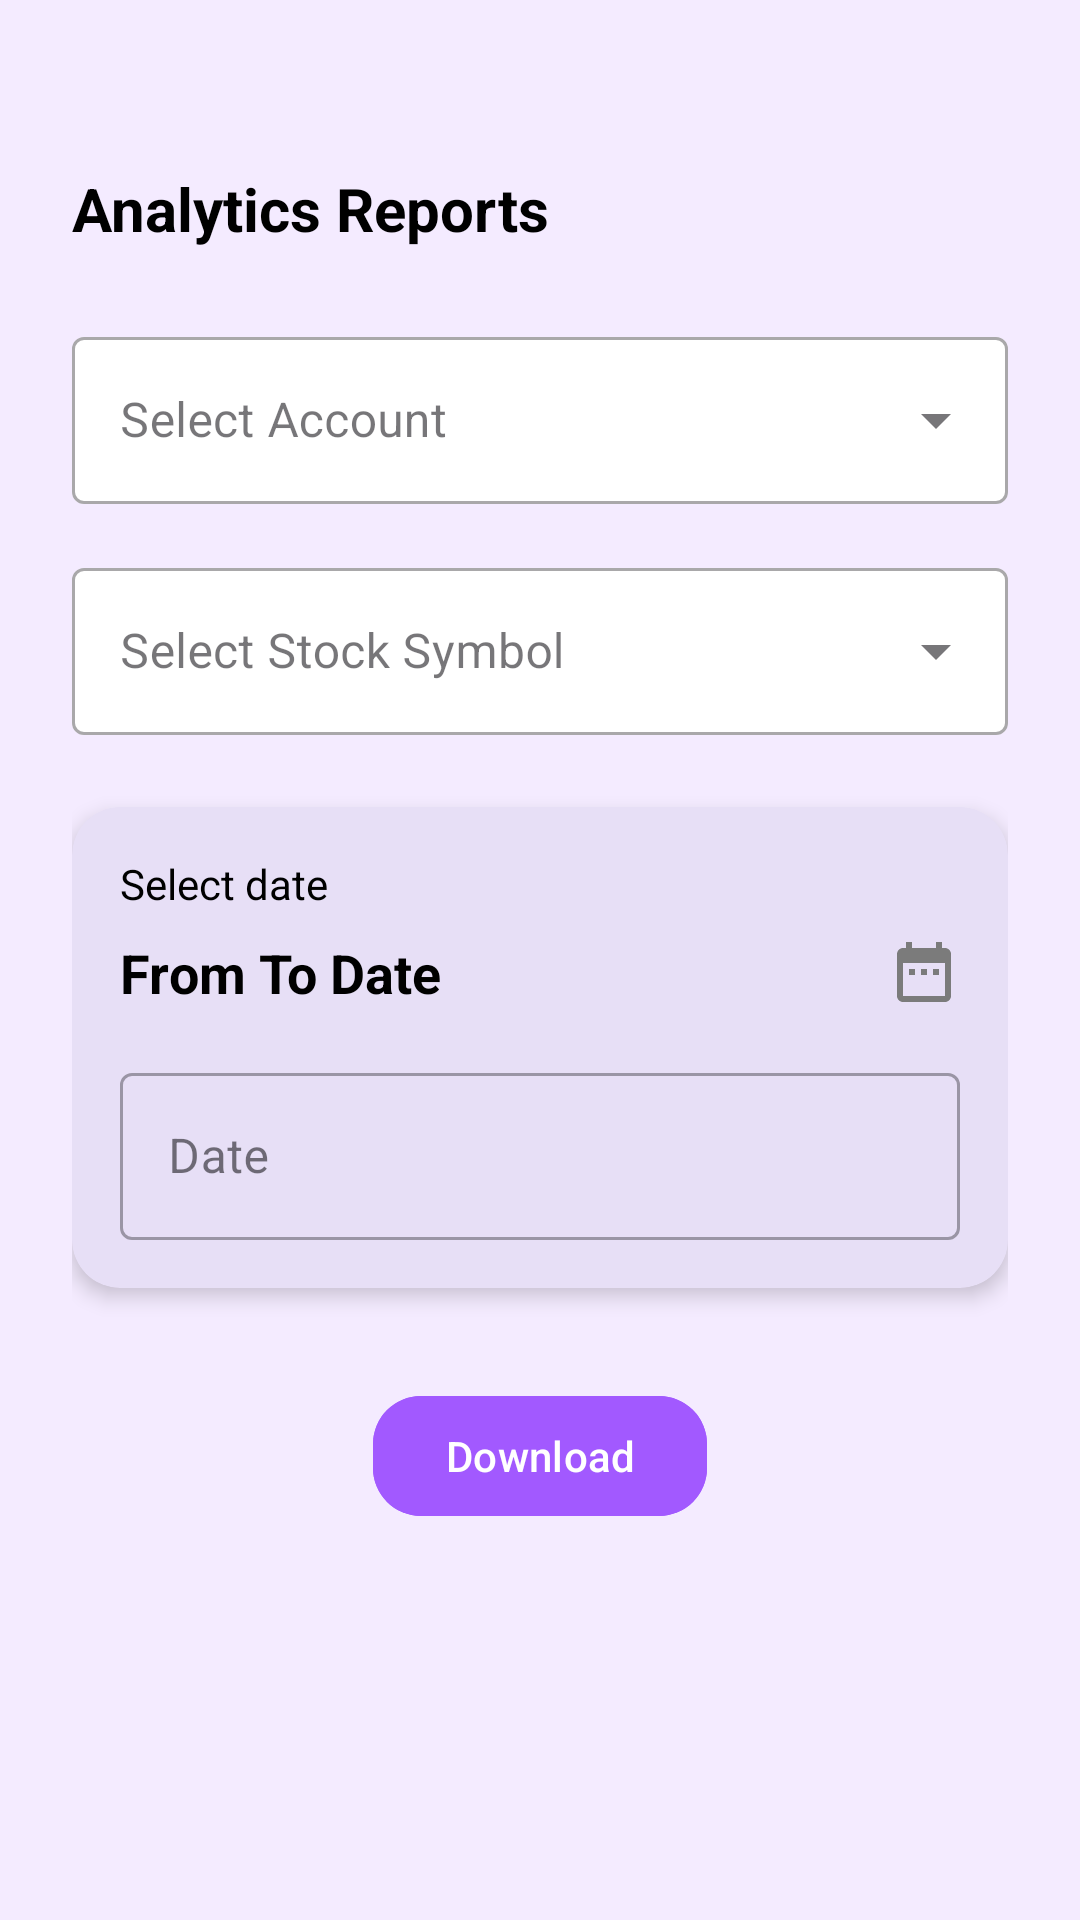

This screen was rendered from an Android layout file. Write that file and the resources it references.
<!-- AndroidManifest.xml: application theme Theme.TradeWise -->
<!-- res/layout/activity_anylitics.xml -->
<?xml version="1.0" encoding="utf-8"?>
<androidx.constraintlayout.widget.ConstraintLayout
    xmlns:android="http://schemas.android.com/apk/res/android"
    xmlns:app="http://schemas.android.com/apk/res-auto"
    xmlns:tools="http://schemas.android.com/tools"
    android:layout_width="match_parent"
    android:layout_height="match_parent"
    android:padding="24dp"
    android:background="#F4EBFF"
    tools:context=".activity.AnyliticsActivity">

    
    <TextView
        android:id="@+id/title"
        android:layout_width="0dp"
        android:layout_height="wrap_content"
        android:text="Analytics Reports"
        android:textSize="20sp"
        android:textStyle="bold"
        android:textColor="#000000"
        app:layout_constraintTop_toTopOf="parent"
        app:layout_constraintStart_toStartOf="parent"
        app:layout_constraintEnd_toEndOf="parent"
        android:layout_marginTop="32dp"/>

    
    <com.google.android.material.textfield.TextInputLayout
        android:id="@+id/accountInputLayout"
        style="@style/Widget.MaterialComponents.TextInputLayout.OutlinedBox.ExposedDropdownMenu"
        android:layout_width="0dp"
        android:layout_height="wrap_content"
        android:hint="Select Account"
        app:boxBackgroundColor="@android:color/white"
        app:layout_constraintTop_toBottomOf="@id/title"
        app:layout_constraintStart_toStartOf="parent"
        app:layout_constraintEnd_toEndOf="parent"
        android:layout_marginTop="24dp">

        <AutoCompleteTextView
            android:id="@+id/accountDropdown"
            android:layout_width="match_parent"
            android:layout_height="wrap_content"
            android:inputType="none"/>
    </com.google.android.material.textfield.TextInputLayout>

    
    <com.google.android.material.textfield.TextInputLayout
        android:id="@+id/stockInputLayout"
        style="@style/Widget.MaterialComponents.TextInputLayout.OutlinedBox.ExposedDropdownMenu"
        android:layout_width="0dp"
        android:layout_height="wrap_content"
        android:hint="Select Stock Symbol"
        app:boxBackgroundColor="@android:color/white"
        app:layout_constraintTop_toBottomOf="@id/accountInputLayout"
        app:layout_constraintStart_toStartOf="parent"
        app:layout_constraintEnd_toEndOf="parent"
        android:layout_marginTop="16dp">

        <AutoCompleteTextView
            android:id="@+id/stockDropdown"
            android:layout_width="match_parent"
            android:layout_height="wrap_content"
            android:inputType="none"/>
    </com.google.android.material.textfield.TextInputLayout>

    
    <androidx.cardview.widget.CardView
        android:id="@+id/dateCard"
        android:layout_width="0dp"
        android:layout_height="wrap_content"
        android:layout_marginTop="24dp"
        app:cardCornerRadius="16dp"
        app:cardBackgroundColor="#E7DFF6"
        app:cardElevation="4dp"
        app:layout_constraintTop_toBottomOf="@id/stockInputLayout"
        app:layout_constraintStart_toStartOf="parent"
        app:layout_constraintEnd_toEndOf="parent">

        <LinearLayout
            android:layout_width="match_parent"
            android:layout_height="wrap_content"
            android:orientation="vertical"
            android:padding="16dp">

            <TextView
                android:id="@+id/selectDateLabel"
                android:layout_width="wrap_content"
                android:layout_height="wrap_content"
                android:text="Select date"
                android:textSize="14sp"
                android:textColor="#000000"/>

            <LinearLayout
                android:layout_width="match_parent"
                android:layout_height="wrap_content"
                android:orientation="horizontal"
                android:gravity="center_vertical"
                android:layout_marginTop="8dp">

                <TextView
                    android:id="@+id/fromToText"
                    android:layout_width="0dp"
                    android:layout_weight="1"
                    android:layout_height="wrap_content"
                    android:text="From To Date"
                    android:textSize="18sp"
                    android:textColor="#000000"
                    android:textStyle="bold"/>

                <ImageView
                    android:id="@+id/calendarIcon"
                    android:layout_width="24dp"
                    android:layout_height="24dp"
                    android:src="@drawable/ic_calendar"
                    android:contentDescription="calendar"/>
            </LinearLayout>

            <com.google.android.material.textfield.TextInputLayout
                android:id="@+id/dateInputLayout"
                style="@style/Widget.MaterialComponents.TextInputLayout.OutlinedBox"
                android:layout_width="match_parent"
                android:layout_height="wrap_content"
                android:layout_marginTop="16dp"
                android:hint="Date">

                <com.google.android.material.textfield.TextInputEditText
                    android:id="@+id/dateInput"
                    android:layout_width="match_parent"
                    android:layout_height="wrap_content"
                    android:inputType="date"/>
            </com.google.android.material.textfield.TextInputLayout>

        </LinearLayout>
    </androidx.cardview.widget.CardView>

    
    <com.google.android.material.progressindicator.CircularProgressIndicator
        android:id="@+id/progressBar"
        android:layout_width="wrap_content"
        android:layout_height="wrap_content"
        app:layout_constraintStart_toStartOf="parent"
        app:layout_constraintTop_toTopOf="parent"
        app:layout_constraintBottom_toBottomOf="parent"
        app:layout_constraintEnd_toEndOf="parent"
        app:indicatorColor="@color/primary"
        android:indeterminate="true"
        android:visibility="gone" />

    
    <com.google.android.material.button.MaterialButton
        android:id="@+id/downloadButton"
        android:layout_width="wrap_content"
        android:layout_height="wrap_content"
        android:text="Download"
        android:textColor="#FFFFFF"
        android:backgroundTint="#A259FF"
        app:cornerRadius="16dp"
        app:layout_constraintTop_toBottomOf="@id/dateCard"
        app:layout_constraintStart_toStartOf="parent"
        app:layout_constraintEnd_toEndOf="parent"
        android:layout_marginTop="32dp"/>

</androidx.constraintlayout.widget.ConstraintLayout>
<!-- resources referenced by this layout -->
<resources>
  <color name="primary">#A195F7</color>
  <!-- drawable ic_calendar (drawable) -->
  <vector xmlns:android="http://schemas.android.com/apk/res/android" android:height="24dp" android:tint="#7B7B7B" android:viewportHeight="24" android:viewportWidth="24" android:width="24dp">
        
      <path android:fillColor="@android:color/white" android:pathData="M9,11L7,11v2h2v-2zM13,11h-2v2h2v-2zM17,11h-2v2h2v-2zM19,4h-1L18,2h-2v2L8,4L8,2L6,2v2L5,4c-1.11,0 -1.99,0.9 -1.99,2L3,20c0,1.1 0.89,2 2,2h14c1.1,0 2,-0.9 2,-2L21,6c0,-1.1 -0.9,-2 -2,-2zM19,20L5,20L5,9h14v11z"/>
      
  </vector>
  <style name="Theme.TradeWise" parent="Base.Theme.TradeWise" />
  <style name="Base.Theme.TradeWise" parent="Theme.Material3.DayNight.NoActionBar">
          
           <item name="colorPrimary">@color/primary</item>
      </style>
</resources>
